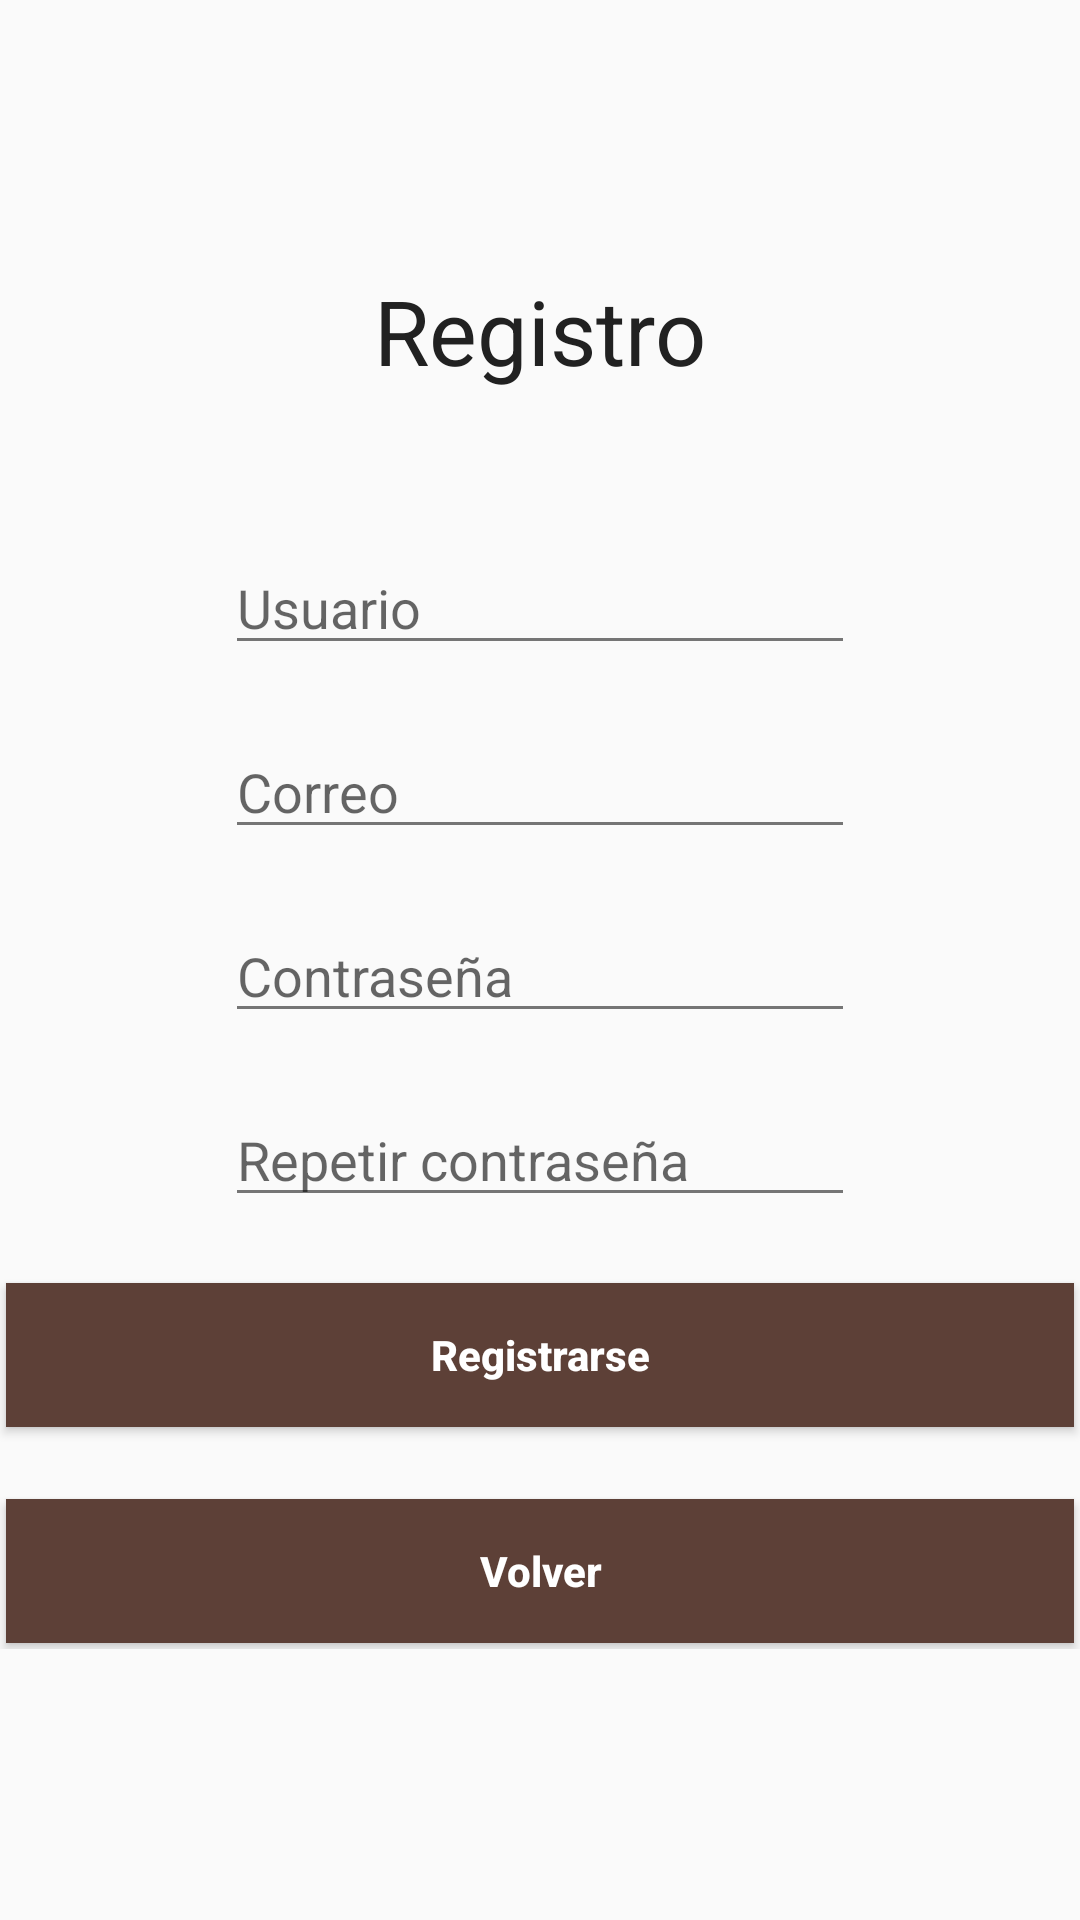

The Android layout XML behind this screen, and the referenced resources:
<!-- AndroidManifest.xml: activity theme AppTheme -->
<!-- res/layout/activity_registro.xml -->
<?xml version="1.0" encoding="utf-8"?>
<LinearLayout xmlns:android="http://schemas.android.com/apk/res/android"
        xmlns:tools="http://schemas.android.com/tools"
        android:layout_width="match_parent"
        android:layout_height="match_parent"
        android:gravity="center"
        tools:context="kenti.kaktia.com.kenti.RegistroActivity">

    <ScrollView
        android:layout_width="match_parent"
        android:layout_height="wrap_content">

        <LinearLayout
            android:layout_width="match_parent"
            android:layout_height="wrap_content"
            android:orientation="vertical"
            android:gravity="center">

            <TextView
                style="@style/Titulo"
                android:text="Registro"/>
            <Space
                android:layout_width="match_parent"
                android:layout_height="50dp" />

            <EditText
                android:id="@+id/registrousuario"
                android:layout_width="wrap_content"
                android:layout_height="wrap_content"
                android:layout_weight="1"
                android:ems="10"
                android:inputType="textPersonName"
                android:hint="Usuario" />
            <Space
                android:layout_width="match_parent"
                android:layout_height="20dp" />

            <EditText
                android:id="@+id/registroemail"
                android:layout_width="wrap_content"
                android:layout_height="wrap_content"
                android:layout_weight="1"
                android:ems="10"
                android:inputType="textEmailAddress"
                android:hint="Correo" />
            <Space
                android:layout_width="match_parent"
                android:layout_height="20dp" />

            <EditText
                android:id="@+id/registrocontrasenia"
                android:layout_width="wrap_content"
                android:layout_height="wrap_content"
                android:layout_weight="1"
                android:ems="10"
                android:inputType="textPassword"
                android:hint="Contraseña" />
            <Space
                android:layout_width="match_parent"
                android:layout_height="20dp" />

            <EditText
                android:id="@+id/registrocontrasenia2"
                android:layout_width="wrap_content"
                android:layout_height="wrap_content"
                android:layout_weight="1"
                android:ems="10"
                android:inputType="textPassword"
                android:hint="Repetir contraseña" />
            <Space
                android:layout_width="match_parent"
                android:layout_height="20dp" />

            <Button
                style="@style/Boton"
                android:text="@string/registrar"
                android:id="@+id/registrobotonregistrar"/>

            <Space
                android:layout_width="match_parent"
                android:layout_height="20dp" />

            <Button
                style="@style/Boton"
                android:text="@string/volver"
                android:id="@+id/registrobotonregresar"/>


        </LinearLayout>
    </ScrollView>

</LinearLayout>
<!-- resources referenced by this layout -->
<resources>
  <string name="registrar">Registrarse</string>
  <string name="volver">Volver</string>
  <style name="Boton">
          <item name="android:layout_width">match_parent</item>
          <item name="android:layout_height">wrap_content</item>
          <item name="android:background">@color/primary_dark</item>
          <item name="android:textColor">@color/icons</item>
          <item name="android:layout_margin">2dp</item>
          <item name="android:textStyle">bold</item>
          <item name="android:textAllCaps">false</item>
      </style>
  <style name="Titulo">
          <item name="android:layout_width">match_parent</item>
          <item name="android:layout_height">wrap_content</item>
          <item name="android:textColor">@color/primary_text</item>
          <item name="android:textSize">30sp</item>
          <item name="android:textAlignment">center</item>
      </style>
  <style name="AppTheme" parent="Theme.AppCompat.Light.DarkActionBar">
          
          <item name="colorPrimary">@color/primary</item>
          <item name="colorPrimaryDark">@color/primary_dark</item>
          <item name="colorAccent">@color/accent</item>
          <item name="android:textColorPrimary">@color/primary_text</item>
          <item name="android:textColorSecondary">@color/secondary_text</item>
      </style>
  <color name="primary_dark">#5D4037</color>
  <color name="icons">#ffffff</color>
  <color name="primary_text">#212121</color>
  <color name="primary">#795548</color>
  <color name="accent">#9E9E9E</color>
  <color name="secondary_text">#757575</color>
</resources>
